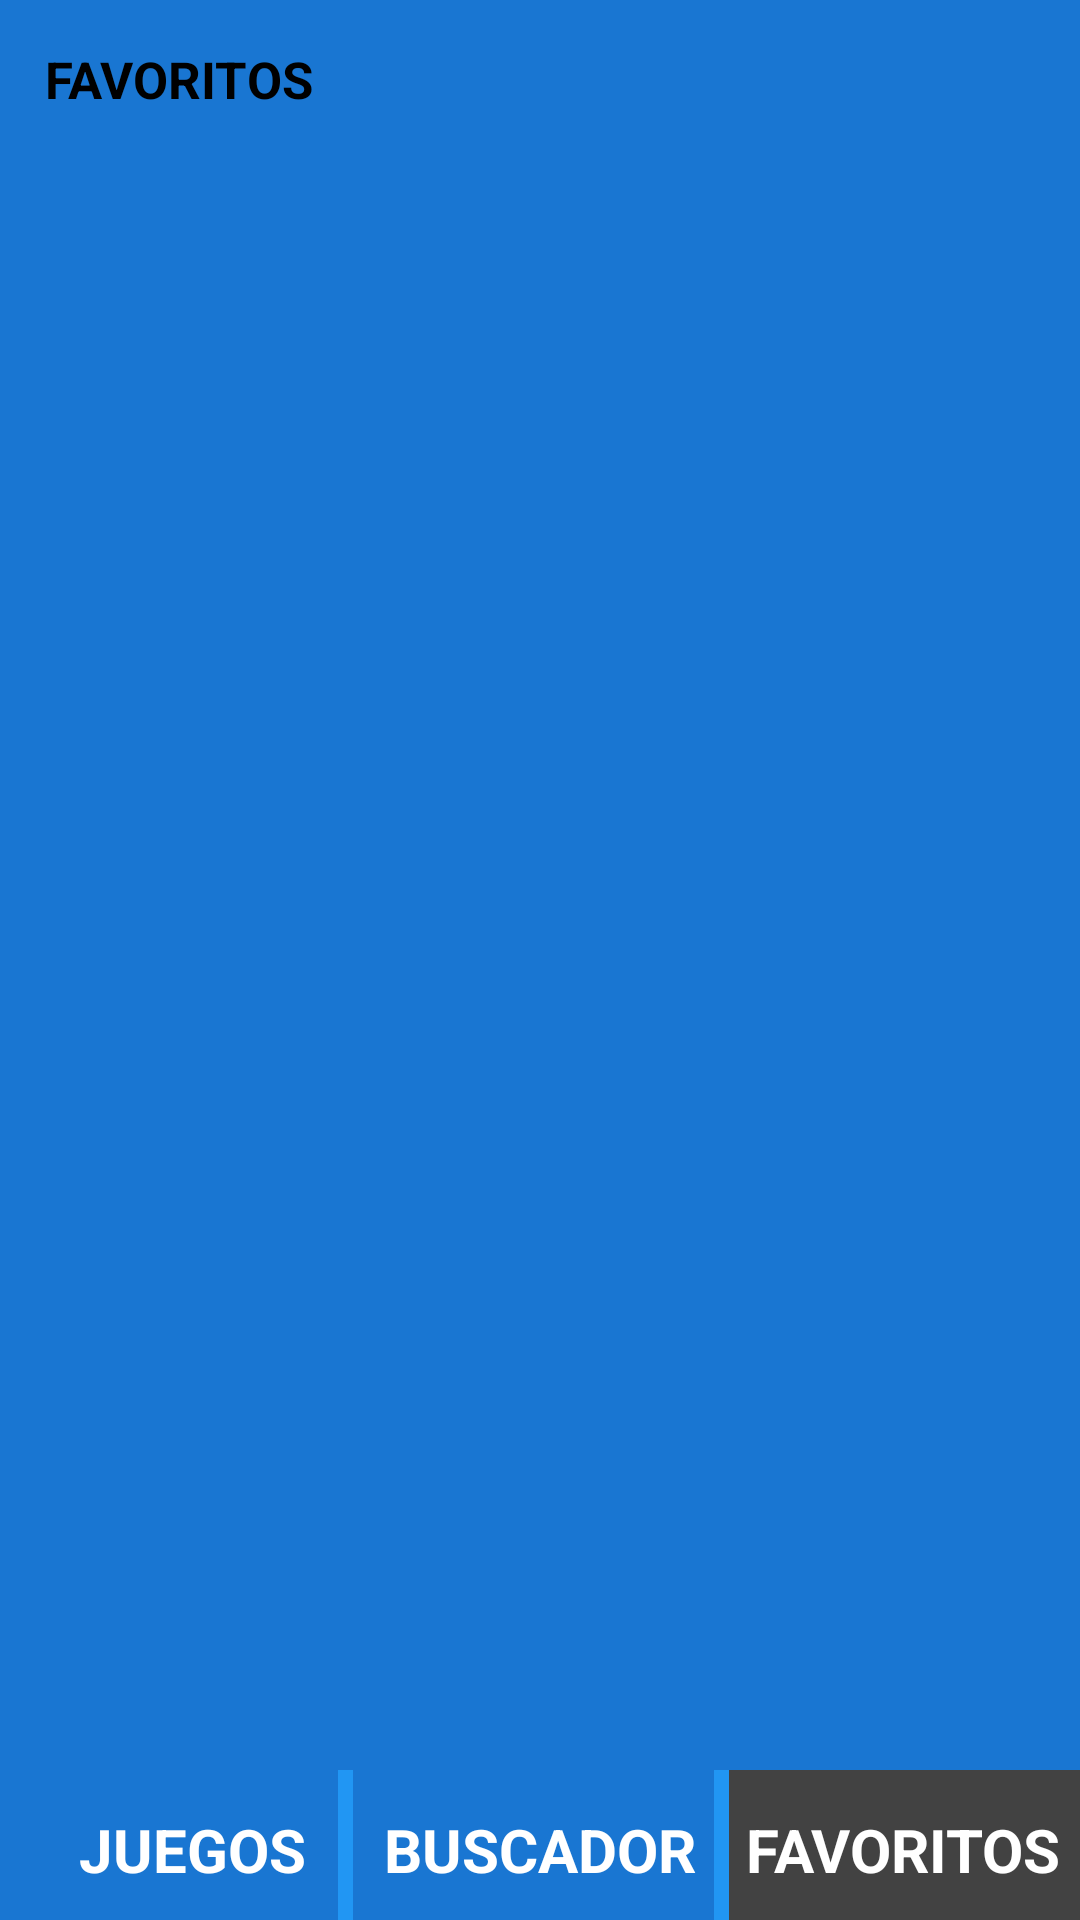

Write the Android layout XML for this screen, with the resource values it uses.
<!-- AndroidManifest.xml: application theme Theme.GameWiki -->
<!-- res/layout/fragment_favoritos.xml -->
<?xml version="1.0" encoding="utf-8"?>
<androidx.constraintlayout.widget.ConstraintLayout xmlns:android="http://schemas.android.com/apk/res/android"
    xmlns:app="http://schemas.android.com/apk/res-auto"
    xmlns:tools="http://schemas.android.com/tools"
    android:layout_width="match_parent"
    android:layout_height="match_parent"
    android:background="@color/colorPrimaryDark"
    tools:context=".fragmentos.Favoritos">

    <TextView
        android:id="@+id/textView4"
        style="@style/Titulos"
        android:layout_width="wrap_content"
        android:layout_height="wrap_content"
        android:layout_marginStart="15dp"
        android:layout_marginTop="15dp"
        android:text="@string/favoritos"
        app:layout_constraintStart_toStartOf="parent"
        app:layout_constraintTop_toTopOf="parent" />

    <TextView
        android:id="@+id/id_txtJuegos"
        style="@style/BarraMenu"
        android:layout_width="wrap_content"
        android:layout_height="wrap_content"
        android:text="@string/juegos"
        app:layout_constraintBottom_toBottomOf="parent"
        app:layout_constraintEnd_toStartOf="@+id/id_txtbuscador"
        app:layout_constraintStart_toStartOf="parent" />

    <View
        android:id="@+id/separador1"
        android:layout_width="5dp"
        android:layout_height="50dp"
        android:background="@color/colorPrimary"
        app:layout_constraintBottom_toBottomOf="parent"
        app:layout_constraintEnd_toStartOf="@+id/id_txtbuscador"
        app:layout_constraintStart_toEndOf="@+id/id_txtJuegos" />

    <TextView
        android:id="@+id/id_txtbuscador"
        style="@style/BarraMenu"
        android:layout_width="wrap_content"
        android:layout_height="wrap_content"
        android:text="@string/buscador"
        app:layout_constraintBottom_toBottomOf="parent"
        app:layout_constraintEnd_toEndOf="parent"
        app:layout_constraintStart_toStartOf="parent" />

    <View
        android:id="@+id/separador2"
        android:layout_width="5dp"
        android:layout_height="50dp"
        android:background="@color/colorPrimary"
        app:layout_constraintBottom_toBottomOf="parent"
        app:layout_constraintEnd_toStartOf="@+id/id_txtFavoritos"
        app:layout_constraintStart_toEndOf="@+id/id_txtbuscador" />

    <View
        android:layout_width="0dp"
        android:layout_height="0dp"
        app:layout_constraintBottom_toBottomOf="parent"
        app:layout_constraintEnd_toEndOf="parent"
        android:background="@color/cardview_dark_background"
        app:layout_constraintStart_toEndOf="@id/separador2"
        app:layout_constraintTop_toTopOf="@+id/separador2" />

    <TextView
        android:id="@+id/id_txtFavoritos"
        style="@style/BarraMenu"
        android:layout_width="wrap_content"
        android:layout_height="wrap_content"
        android:layout_marginStart="20dp"
        android:layout_marginEnd="10dp"
        android:text="@string/favoritos"
        app:layout_constraintBottom_toBottomOf="parent"
        app:layout_constraintEnd_toEndOf="parent"
        app:layout_constraintStart_toEndOf="@+id/id_txtbuscador" />

    <androidx.recyclerview.widget.RecyclerView
        android:id="@+id/recyclerView2"
        android:layout_width="0dp"
        android:layout_height="0dp"
        android:layout_marginTop="10dp"
        app:layout_constraintBottom_toTopOf="@+id/separador1"
        app:layout_constraintEnd_toEndOf="parent"
        app:layout_constraintStart_toStartOf="parent"
        app:layout_constraintTop_toBottomOf="@+id/textView4"
        tools:listitem="@layout/juego_reciclable" />
</androidx.constraintlayout.widget.ConstraintLayout>
<!-- res/layout/juego_reciclable.xml (included above) -->
<?xml version="1.0" encoding="utf-8"?>
<androidx.constraintlayout.widget.ConstraintLayout xmlns:android="http://schemas.android.com/apk/res/android"
    xmlns:app="http://schemas.android.com/apk/res-auto"
    xmlns:tools="http://schemas.android.com/tools"
    android:layout_width="match_parent"
    android:layout_height="match_parent"
    android:background="@color/colorPrimary">

    <ImageView
        android:id="@+id/imageView"
        android:layout_width="80dp"
        android:layout_height="80dp"
        android:layout_marginStart="15dp"
        android:layout_marginTop="15dp"
        android:contentDescription="@string/caratula_del_juego"
        app:layout_constraintStart_toStartOf="parent"
        app:layout_constraintTop_toTopOf="parent"
        app:srcCompat="@android:drawable/ic_menu_gallery"
        tools:ignore="ImageContrastCheck" />

    <TextView
        android:id="@+id/textView"
        android:layout_width="wrap_content"
        android:layout_height="wrap_content"
        android:layout_marginStart="10dp"
        android:layout_marginTop="20dp"
        android:text="@string/nombredeljuego"
        app:layout_constraintStart_toEndOf="@+id/imageView"
        app:layout_constraintTop_toTopOf="parent"
        tools:ignore="TextContrastCheck" />

    <TextView
        android:id="@+id/textView2"
        android:layout_width="wrap_content"
        android:layout_height="wrap_content"
        android:layout_marginStart="10dp"
        android:layout_marginTop="5dp"
        android:text="@string/estudio"
        app:layout_constraintStart_toEndOf="@+id/imageView"
        app:layout_constraintTop_toBottomOf="@+id/textView"
        tools:ignore="TextContrastCheck" />

    <TextView
        android:id="@+id/textView3"
        android:layout_width="wrap_content"
        android:layout_height="wrap_content"
        android:layout_marginStart="10dp"
        android:layout_marginTop="5dp"
        android:text="@string/categorias"
        app:layout_constraintStart_toEndOf="@+id/imageView"
        app:layout_constraintTop_toBottomOf="@+id/textView2"
        tools:ignore="TextContrastCheck" />

    <TextView
        android:id="@+id/textView5"
        android:layout_width="wrap_content"
        android:layout_height="wrap_content"
        android:layout_marginTop="20dp"
        android:layout_marginEnd="70dp"
        android:text="@string/puntuacion"
        app:layout_constraintEnd_toEndOf="parent"
        app:layout_constraintTop_toTopOf="parent"
        tools:ignore="TextContrastCheck" />

    <TextView
        android:id="@+id/textView6"
        android:layout_width="wrap_content"
        android:layout_height="wrap_content"
        android:layout_marginTop="5dp"
        android:layout_marginEnd="70dp"
        android:text="@string/tiendadeljuego"
        app:layout_constraintEnd_toEndOf="parent"
        app:layout_constraintTop_toBottomOf="@+id/textView2"
        tools:ignore="TextContrastCheck" />

    <TextView
        android:id="@+id/textView7"
        android:layout_width="wrap_content"
        android:layout_height="wrap_content"
        android:layout_marginTop="5dp"
        android:layout_marginEnd="70dp"
        android:text="@string/aniodepublicacion"
        app:layout_constraintEnd_toEndOf="parent"
        app:layout_constraintTop_toBottomOf="@+id/textView5"
        tools:ignore="TextContrastCheck" />

    <ImageView
        android:id="@+id/imageView2"
        android:layout_width="50sp"
        android:layout_height="50sp"
        android:layout_marginEnd="15dp"
        android:contentDescription="@string/boton_compartir_detalle_rapido"
        app:layout_constraintBottom_toBottomOf="@+id/textView7"
        app:layout_constraintEnd_toEndOf="parent"
        app:layout_constraintTop_toTopOf="@+id/textView7"
        app:srcCompat="@android:drawable/ic_menu_share"
        tools:ignore="ImageContrastCheck" />

</androidx.constraintlayout.widget.ConstraintLayout>
<!-- resources referenced by this layout -->
<resources>
  <color name="colorPrimary">#2196F3</color>
  <color name="colorPrimaryDark">#1976D2</color>
  <string name="aniodepublicacion">AñoDePublicacion</string>
  <string name="boton_compartir_detalle_rapido">boton compartir detalle rapido</string>
  <string name="buscador">BUSCADOR</string>
  <string name="caratula_del_juego">caratula del juego</string>
  <string name="categorias">Categorias</string>
  <string name="estudio">Estudio</string>
  <string name="favoritos">FAVORITOS</string>
  <string name="juegos">JUEGOS</string>
  <string name="nombredeljuego">NombreDelJuego</string>
  <string name="puntuacion">Puntuación</string>
  <string name="tiendadeljuego">TiendaDelJuego</string>
  <style name="BarraMenu">
          <item name="android:textColor">@color/colorBackgroundLight</item>
          <item name="android:textSize">20sp</item>
          <item name="android:textStyle">bold</item>
          <item name="android:layout_marginBottom">10dp</item>
  
      </style>
  <style name="Titulos">
          <item name="android:textColor">@color/colorTextPrimaryLight</item>
          <item name="android:textSize">17sp</item>
          <item name="android:textStyle">bold</item>
  
      </style>
  <color name="colorBackgroundLight">#FFFFFF</color>
  <color name="colorTextPrimaryLight">#000000</color>
</resources>
